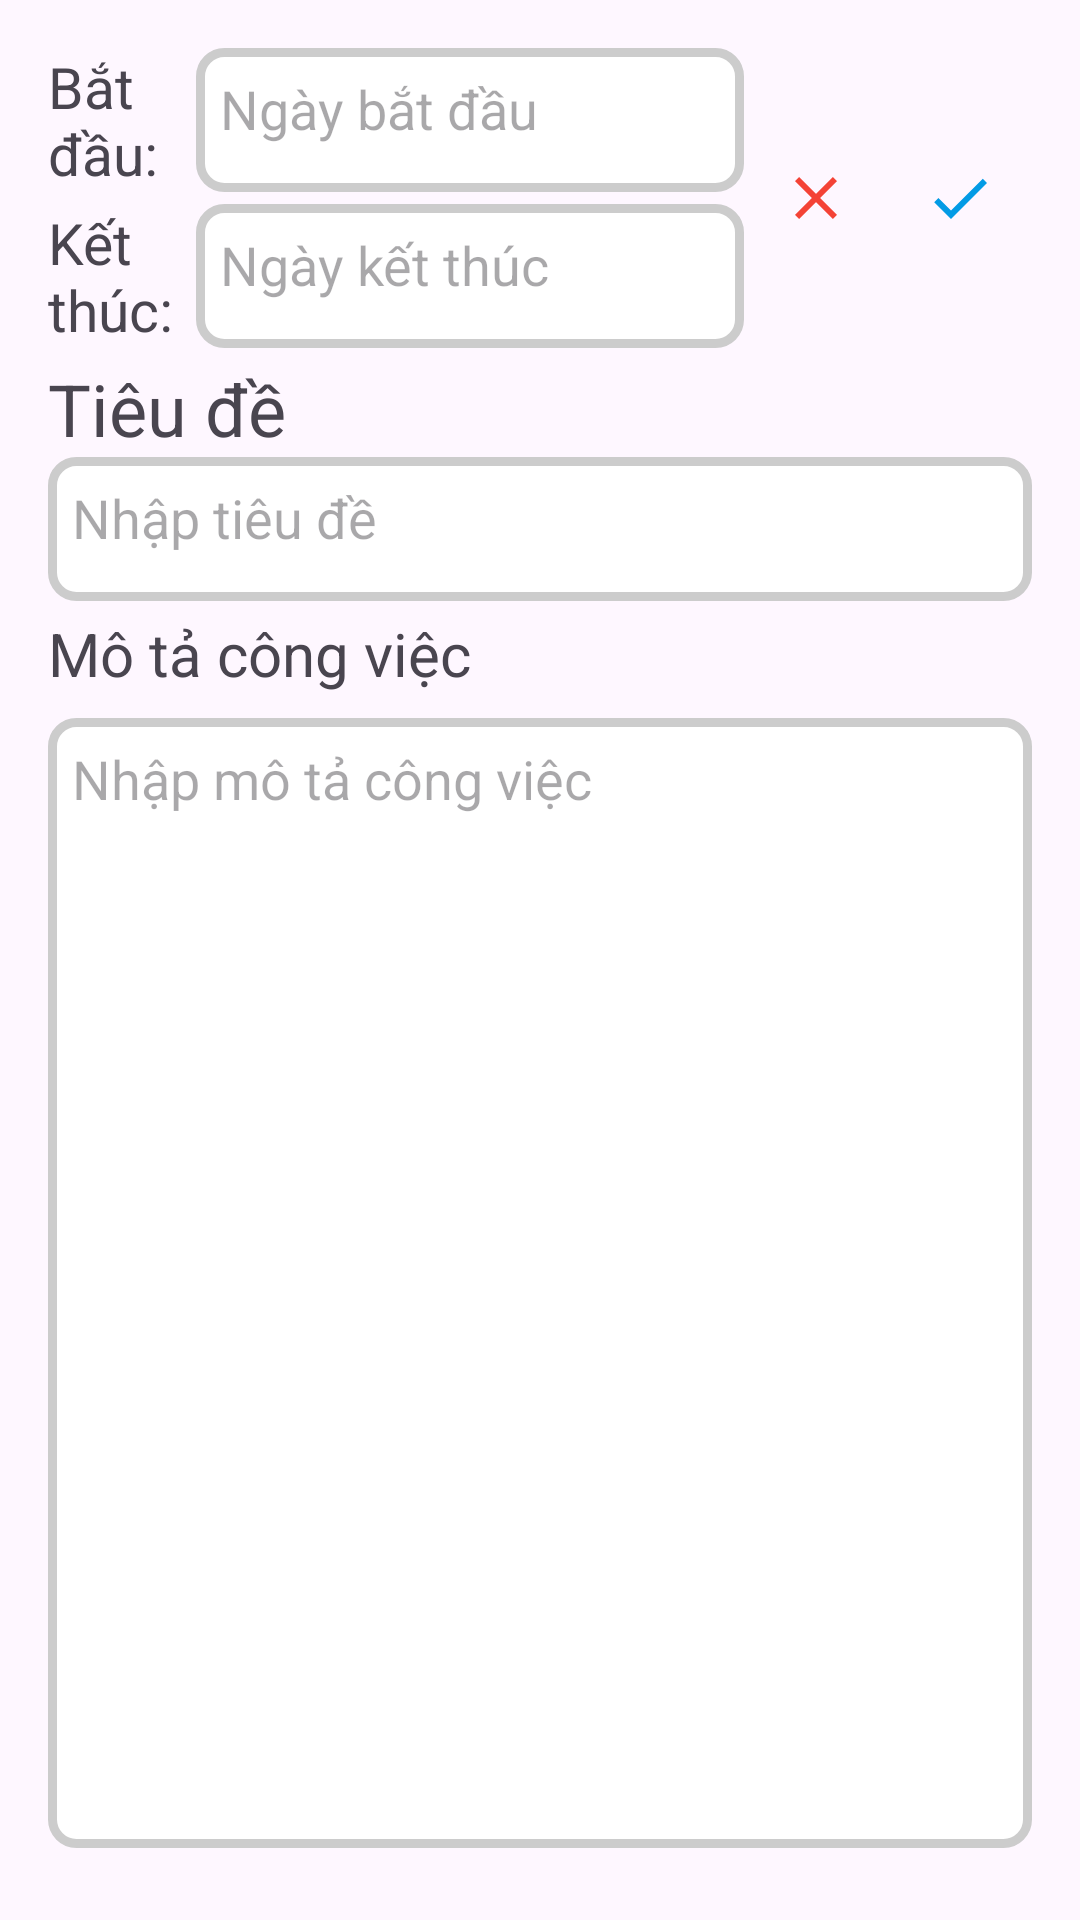

Here is an Android app screen rendered from its layout file. Give the layout XML and the strings, colors and styles it references.
<!-- AndroidManifest.xml: activity theme Theme.TodoApp -->
<!-- res/layout/activity_task_detail.xml -->
<?xml version="1.0" encoding="utf-8"?>
<androidx.constraintlayout.widget.ConstraintLayout xmlns:android="http://schemas.android.com/apk/res/android"
    xmlns:app="http://schemas.android.com/apk/res-auto"
    android:layout_width="match_parent"
    android:layout_height="match_parent"
    android:orientation="vertical"
    android:padding="16dp">

    <TextView
        android:id="@+id/tvStart"
        android:layout_width="0dp"
        android:layout_height="48dp"
        android:text="@string/tv_start_time"
        android:autoSizeTextType="uniform"
        android:autoSizeMinTextSize="12sp"
        android:autoSizeMaxTextSize="20sp"
        android:autoSizeStepGranularity="1sp"
        android:gravity="center_vertical"

        app:layout_constraintStart_toStartOf="parent"
        app:layout_constraintEnd_toStartOf="@id/glTime"
        app:layout_constraintTop_toTopOf="@id/etStart"
        app:layout_constraintBottom_toBottomOf="@id/etStart" />

    <TextView
        android:id="@+id/tvEnd"
        android:layout_width="0dp"
        android:layout_height="0dp"
        android:text="@string/tv_end_time"
        android:autoSizeTextType="uniform"
        android:autoSizeMinTextSize="12sp"
        android:autoSizeMaxTextSize="20sp"
        android:autoSizeStepGranularity="1sp"
        android:gravity="center_vertical"

        app:layout_constraintStart_toStartOf="parent"
        app:layout_constraintEnd_toStartOf="@id/glTime"
        app:layout_constraintTop_toTopOf="@id/etEnd"
        app:layout_constraintBottom_toBottomOf="@id/etEnd" />


    <androidx.constraintlayout.widget.Guideline
        android:id="@+id/glTime"
        android:layout_width="wrap_content"
        android:layout_height="wrap_content"
        android:orientation="vertical"

        app:layout_constraintGuide_percent="0.15" />

    <EditText
        android:id="@+id/etStart"
        android:layout_width="0dp"
        android:layout_height="48dp"
        android:focusable="false"
        android:clickable="true"

        android:hint="@string/enter_start_time"
        android:background="@drawable/task_border"
        android:gravity="top|start"
        android:inputType="text"

        app:layout_constraintStart_toStartOf="@id/glTime"
        app:layout_constraintEnd_toStartOf="@id/btnCancel"
        app:layout_constraintTop_toTopOf="parent" />

    <EditText
        android:id="@+id/etEnd"
        android:layout_width="0dp"
        android:layout_height="48dp"
        android:focusable="false"
        android:clickable="true"

        android:hint="@string/enter_end_time"
        android:background="@drawable/task_border"
        android:gravity="top|start"
        android:inputType="text"
        android:layout_marginTop="4dp"

        app:layout_constraintStart_toStartOf="@id/glTime"
        app:layout_constraintEnd_toStartOf="@id/btnCancel"
        app:layout_constraintTop_toBottomOf="@id/etStart" />

    <ImageButton
        android:id="@+id/btnCancel"
        android:layout_width="48dp"
        android:layout_height="48dp"

        android:src="@drawable/ic_cancel"
        app:tint="@color/red"
        android:background="@android:color/transparent"
        android:contentDescription="@string/cancel_button_desc"
        android:scaleType="center"

        app:layout_constraintEnd_toStartOf="@id/btnSave"
        app:layout_constraintTop_toTopOf="parent"
        app:layout_constraintBottom_toTopOf="@id/barrierEnd" />

    <ImageButton
        android:id="@+id/btnSave"
        android:layout_width="48dp"
        android:layout_height="48dp"

        android:src="@drawable/ic_done"
        app:tint="@color/light_blue_600"
        android:background="@android:color/transparent"
        android:contentDescription="@string/save_task_button_desc"
        android:scaleType="center"

        app:layout_constraintEnd_toEndOf="parent"
        app:layout_constraintTop_toTopOf="parent"
        app:layout_constraintBottom_toTopOf="@id/barrierEnd" />


    <androidx.constraintlayout.widget.Barrier
        android:id="@+id/barrierEnd"
        android:layout_width="wrap_content"
        android:layout_height="wrap_content"
        app:barrierDirection="bottom"
        app:constraint_referenced_ids="etEnd" />

    <TextView
        android:id="@+id/tvTitle"
        android:layout_width="wrap_content"
        android:layout_height="wrap_content"
        android:text="@string/task_title"
        android:textSize="24sp"
        android:layout_marginVertical="4dp"

        app:layout_constraintTop_toBottomOf="@id/barrierEnd"
        app:layout_constraintStart_toStartOf="parent" />

    <EditText
        android:id="@+id/etTitle"
        android:layout_width="0dp"
        android:layout_height="48dp"
        android:hint="@string/enter_title"
        android:background="@drawable/task_border"
        android:gravity="top|start"
        android:inputType="textMultiLine"

        app:layout_constraintStart_toStartOf="parent"
        app:layout_constraintEnd_toEndOf="parent"
        app:layout_constraintTop_toBottomOf="@id/tvTitle" />


    <TextView
        android:id="@+id/tvDescription"
        android:layout_width="wrap_content"
        android:layout_height="wrap_content"
        android:text="@string/task_description"
        android:textSize="20sp"
        android:layout_marginVertical="4dp"

        app:layout_constraintTop_toBottomOf="@id/etTitle"
        app:layout_constraintStart_toStartOf="parent" />

    <EditText
        android:id="@+id/etDescription"
        android:layout_width="0dp"
        android:layout_height="0dp"
        android:hint="@string/enter_description"
        android:background="@drawable/task_border"
        android:gravity="top|start"
        android:layout_marginVertical="8dp"
        android:inputType="textMultiLine"

        app:layout_constraintStart_toStartOf="parent"
        app:layout_constraintEnd_toEndOf="parent"
        app:layout_constraintTop_toBottomOf="@id/tvDescription"
        app:layout_constraintBottom_toBottomOf="parent" />

</androidx.constraintlayout.widget.ConstraintLayout>
<!-- resources referenced by this layout -->
<resources>
  <color name="light_blue_600">#FF039BE5</color>
  <color name="red">#F44336</color>
  <!-- drawable ic_cancel (drawable) -->
  <vector xmlns:android="http://schemas.android.com/apk/res/android"
      android:height="24dp"
      android:tint="#FF0000"
      android:viewportHeight="960" android:viewportWidth="960"
      android:width="24dp">
        
      <path android:fillColor="@android:color/white" android:pathData="M256,760L200,704L424,480L200,256L256,200L480,424L704,200L760,256L536,480L760,704L704,760L480,536L256,760Z"/>
      
  </vector>
  <!-- drawable ic_done (drawable) -->
  <vector xmlns:android="http://schemas.android.com/apk/res/android"
      android:height="24dp"
      android:tint="#080A80"
      android:viewportHeight="24"
      android:viewportWidth="24"
      android:width="24dp">
        
      <path android:fillColor="@android:color/white" android:pathData="M9,16.2L4.8,12l-1.4,1.4L9,19 21,7l-1.4,-1.4L9,16.2z"/>
      
  </vector>
  <!-- drawable task_border (drawable) -->
  <?xml version="1.0" encoding="utf-8"?>
  <shape xmlns:android="http://schemas.android.com/apk/res/android"
      android:shape="rectangle">
      
      <stroke
          android:width="3dp"
          android:color="#CCCCCC" />
  
      
      <corners android:radius="8dp" />
  
      
      <solid android:color="#FFFFFF" />
  
      
      <padding
          android:left="8dp"
          android:top="8dp"
          android:right="8dp"
          android:bottom="8dp" />
  </shape>
  <string name="cancel_button_desc">Hủy</string>
  <string name="enter_description">Nhập mô tả công việc</string>
  <string name="enter_end_time">Ngày kết thúc</string>
  <string name="enter_start_time">Ngày bắt đầu</string>
  <string name="enter_title">Nhập tiêu đề</string>
  <string name="save_task_button_desc">Lưu</string>
  <string name="task_description">Mô tả công việc</string>
  <string name="task_title">Tiêu đề</string>
  <string name="tv_end_time">Kết thúc:</string>
  <string name="tv_start_time">Bắt đầu:</string>
  <style name="Theme.TodoApp" parent="Base.Theme.TodoApp" />
  <style name="Base.Theme.TodoApp" parent="Theme.Material3.DayNight.NoActionBar">
          
          
      </style>
</resources>
